The GitHub repository SimonPaske/Project5-Mildew-Detection-in-Cherry-Leaves contains a labelled image folder "cherry-leaves" with 2 categories: healthy, powdery mildew. Examples follow, each with its label.

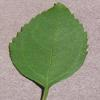
Label: healthy

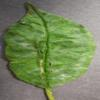
Label: powdery mildew

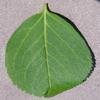
Label: healthy

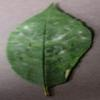
Label: powdery mildew

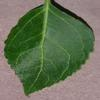
Label: healthy

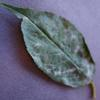
Label: powdery mildew
